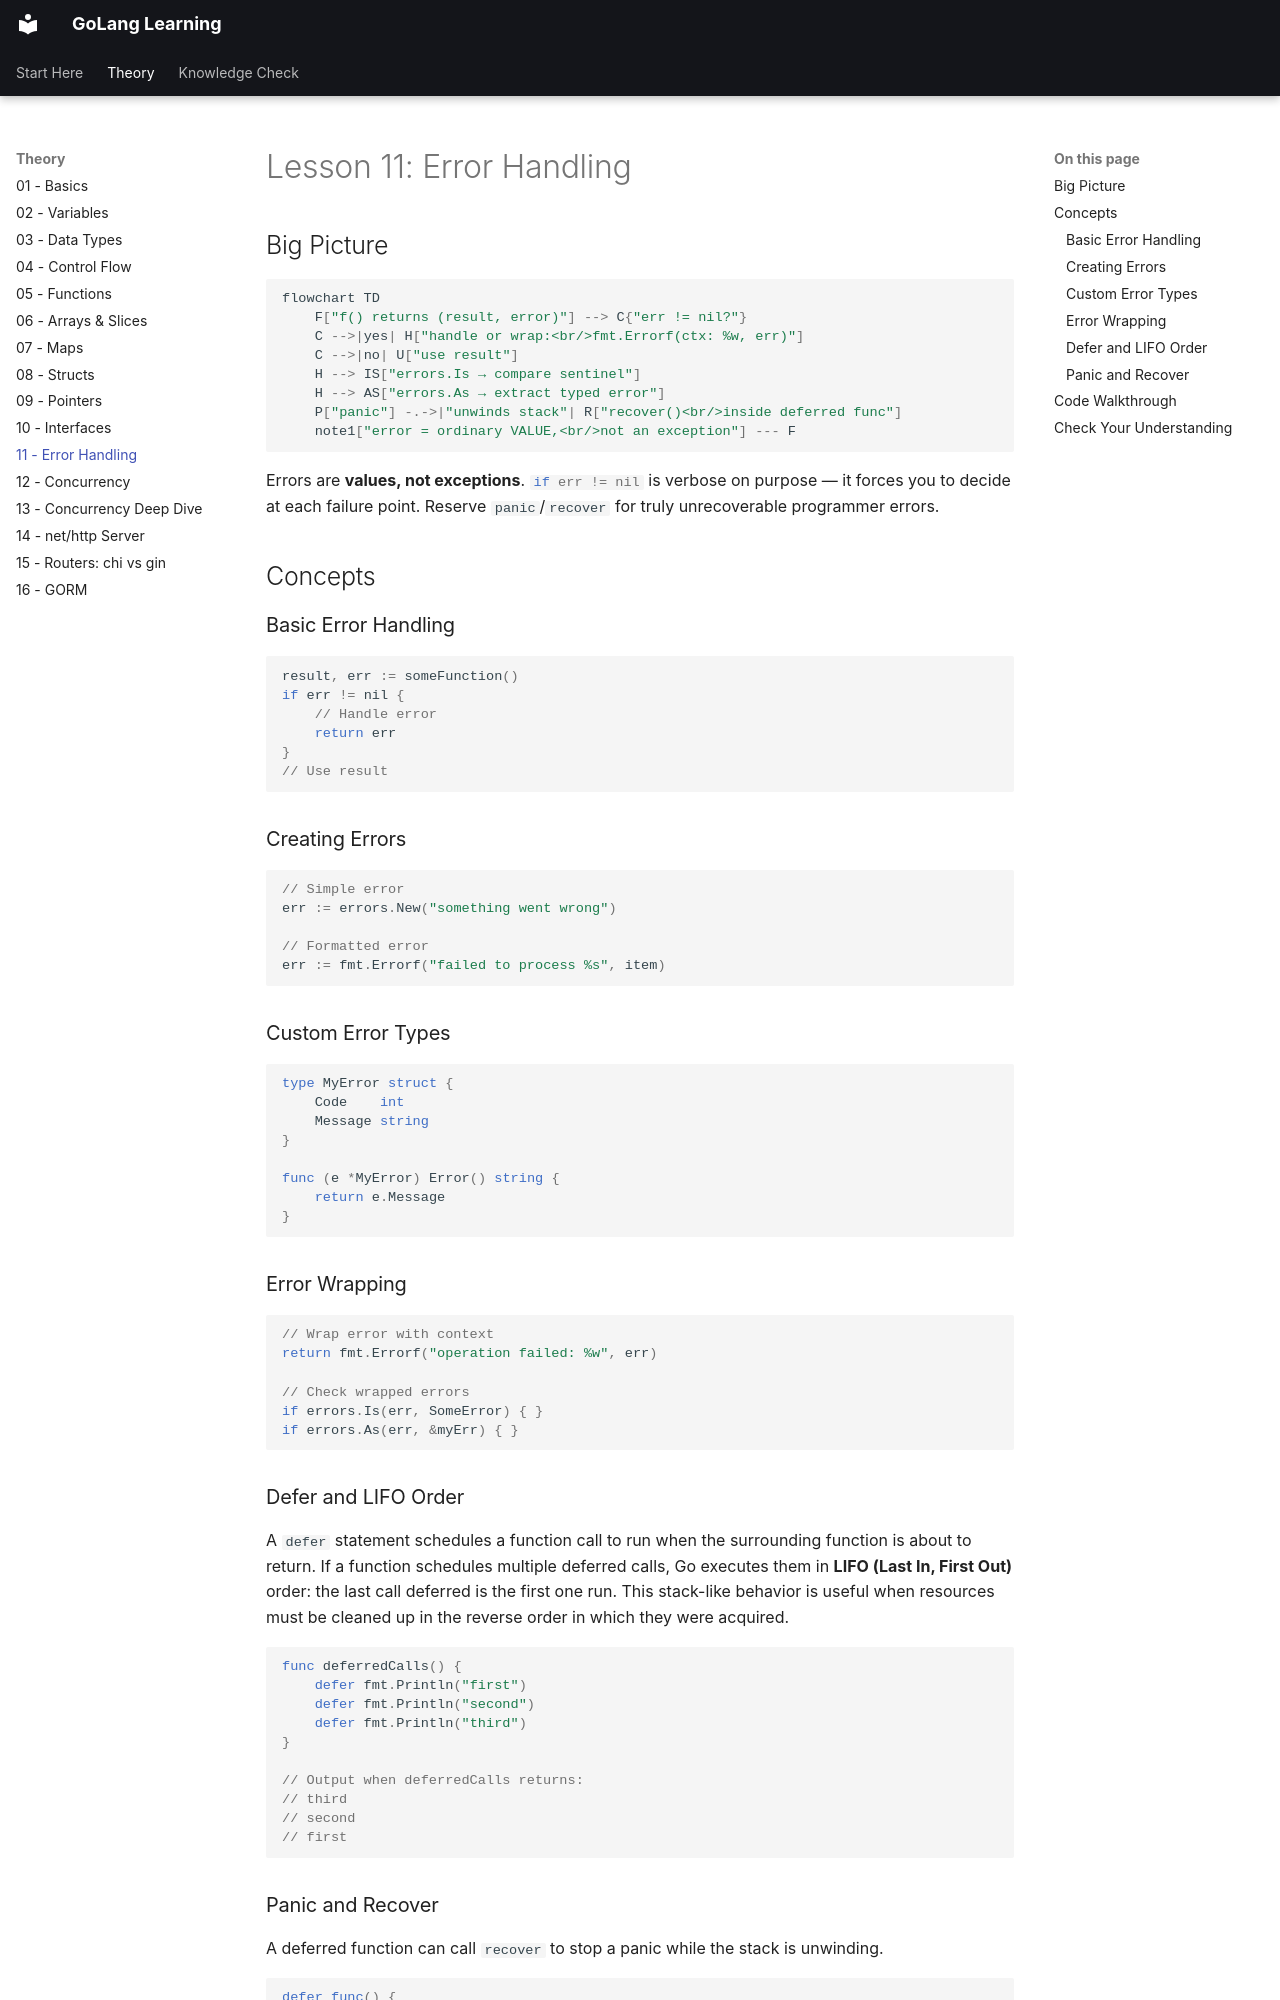

repository: nitinkc/GoConcepts · page: lessons/11-errors/index.html · generator: mkdocs

# Lesson 11: Error Handling

## Big Picture

```mermaid
flowchart TD
    F["f() returns (result, error)"] --> C{"err != nil?"}
    C -->|yes| H["handle or wrap:<br/>fmt.Errorf(ctx: %w, err)"]
    C -->|no| U["use result"]
    H --> IS["errors.Is → compare sentinel"]
    H --> AS["errors.As → extract typed error"]
    P["panic"] -.->|"unwinds stack"| R["recover()<br/>inside deferred func"]
    note1["error = ordinary VALUE,<br/>not an exception"] --- F
```

Errors are **values, not exceptions**. `if err != nil` is verbose on purpose — it forces you to decide at each failure point. Reserve `panic`/`recover` for truly unrecoverable programmer errors.

## Concepts

### Basic Error Handling
```go
result, err := someFunction()
if err != nil {
    // Handle error
    return err
}
// Use result
```

### Creating Errors
```go
// Simple error
err := errors.New("something went wrong")

// Formatted error
err := fmt.Errorf("failed to process %s", item)
```

### Custom Error Types
```go
type MyError struct {
    Code    int
    Message string
}

func (e *MyError) Error() string {
    return e.Message
}
```

### Error Wrapping
```go
// Wrap error with context
return fmt.Errorf("operation failed: %w", err)

// Check wrapped errors
if errors.Is(err, SomeError) { }
if errors.As(err, &myErr) { }
```

### Defer and LIFO Order

A `defer` statement schedules a function call to run when the surrounding function is about to return. If a function schedules multiple deferred calls, Go executes them in **LIFO (Last In, First Out)** order: the last call deferred is the first one run. This stack-like behavior is useful when resources must be cleaned up in the reverse order in which they were acquired.

```go
func deferredCalls() {
    defer fmt.Println("first")
    defer fmt.Println("second")
    defer fmt.Println("third")
}

// Output when deferredCalls returns:
// third
// second
// first
```
